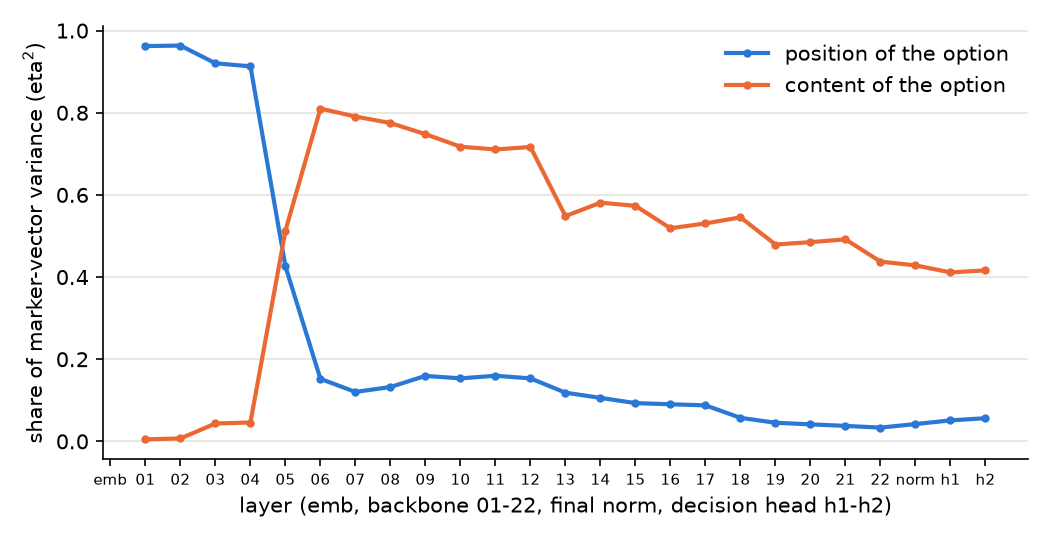

Source data for this figure (header and first rows):
layer, qtype, eta2_position, eta2_content, residual, split
emb, all, , , , train
emb, choice, , , , train
emb, score, , , , train
emb, noul, , , , train
enc_01, all, 0.9619, 0.005059, 0.03307, train
enc_01, choice, 0.9578, 0.00674, 0.03548, train
enc_01, score, 0.9645, 0.004499, 0.03097, train
enc_01, noul, 0.9642, 0.002081, 0.03371, train
enc_02, all, 0.9632, 0.007087, 0.02972, train
enc_02, choice, 0.9578, 0.009861, 0.03238, train
enc_02, score, 0.9658, 0.006185, 0.02804, train
enc_02, noul, 0.9693, 0.002404, 0.02825, train
enc_03, all, 0.9199, 0.04372, 0.03634, train
enc_03, choice, 0.875, 0.08637, 0.03859, train
enc_03, score, 0.9525, 0.01271, 0.03484, train
enc_03, noul, 0.9428, 0.02248, 0.03474, train
enc_04, all, 0.9127, 0.04611, 0.04123, train
enc_04, choice, 0.8669, 0.08917, 0.04395, train
enc_04, score, 0.9455, 0.01477, 0.03972, train
enc_04, noul, 0.9394, 0.02263, 0.03801, train
enc_05, all, 0.4247, 0.5148, 0.06049, train
enc_05, choice, 0.2514, 0.7056, 0.04299, train
enc_05, score, 0.801, 0.1067, 0.09228, train
enc_05, noul, 0.4538, 0.4631, 0.08311, train
enc_06, all, 0.1511, 0.8121, 0.0368, train
enc_06, choice, 0.05046, 0.9297, 0.01985, train
enc_06, score, 0.6962, 0.1986, 0.1053, train
enc_06, noul, 0.07124, 0.8778, 0.05091, train
enc_07, all, 0.1196, 0.7935, 0.08689, train
enc_07, choice, 0.03746, 0.9193, 0.04323, train
enc_07, score, 0.5347, 0.1774, 0.2878, train
enc_07, noul, 0.0549, 0.8683, 0.0768, train
enc_08, all, 0.1318, 0.7772, 0.09099, train
enc_08, choice, 0.05019, 0.9001, 0.04971, train
enc_08, score, 0.532, 0.1901, 0.2779, train
enc_08, noul, 0.07195, 0.8487, 0.07937, train
enc_09, all, 0.159, 0.7492, 0.0918, train
enc_09, choice, 0.06895, 0.8746, 0.05643, train
enc_09, score, 0.5564, 0.2086, 0.235, train
enc_09, noul, 0.09276, 0.8253, 0.08189, train
enc_10, all, 0.1529, 0.7176, 0.1295, train
enc_10, choice, 0.07197, 0.8483, 0.07969, train
enc_10, score, 0.4752, 0.2084, 0.3164, train
enc_10, noul, 0.08249, 0.8161, 0.1014, train
enc_11, all, 0.1593, 0.7104, 0.1303, train
enc_11, choice, 0.07448, 0.835, 0.09051, train
enc_11, score, 0.5016, 0.2099, 0.2885, train
enc_11, noul, 0.0829, 0.8194, 0.09769, train
enc_12, all, 0.1528, 0.7162, 0.131, train
enc_12, choice, 0.06533, 0.8382, 0.09643, train
enc_12, score, 0.4809, 0.2531, 0.266, train
enc_12, noul, 0.07216, 0.8365, 0.09133, train
enc_13, all, 0.1182, 0.5488, 0.333, train
enc_13, choice, 0.05287, 0.6853, 0.2618, train
enc_13, score, 0.2893, 0.1575, 0.5532, train
enc_13, noul, 0.05819, 0.7403, 0.2015, train
enc_14, all, 0.1058, 0.5801, 0.3141, train
enc_14, choice, 0.04458, 0.6895, 0.266, train
enc_14, score, 0.2996, 0.1603, 0.5402, train
enc_14, noul, 0.04182, 0.799, 0.1591, train
... 148 more rows
